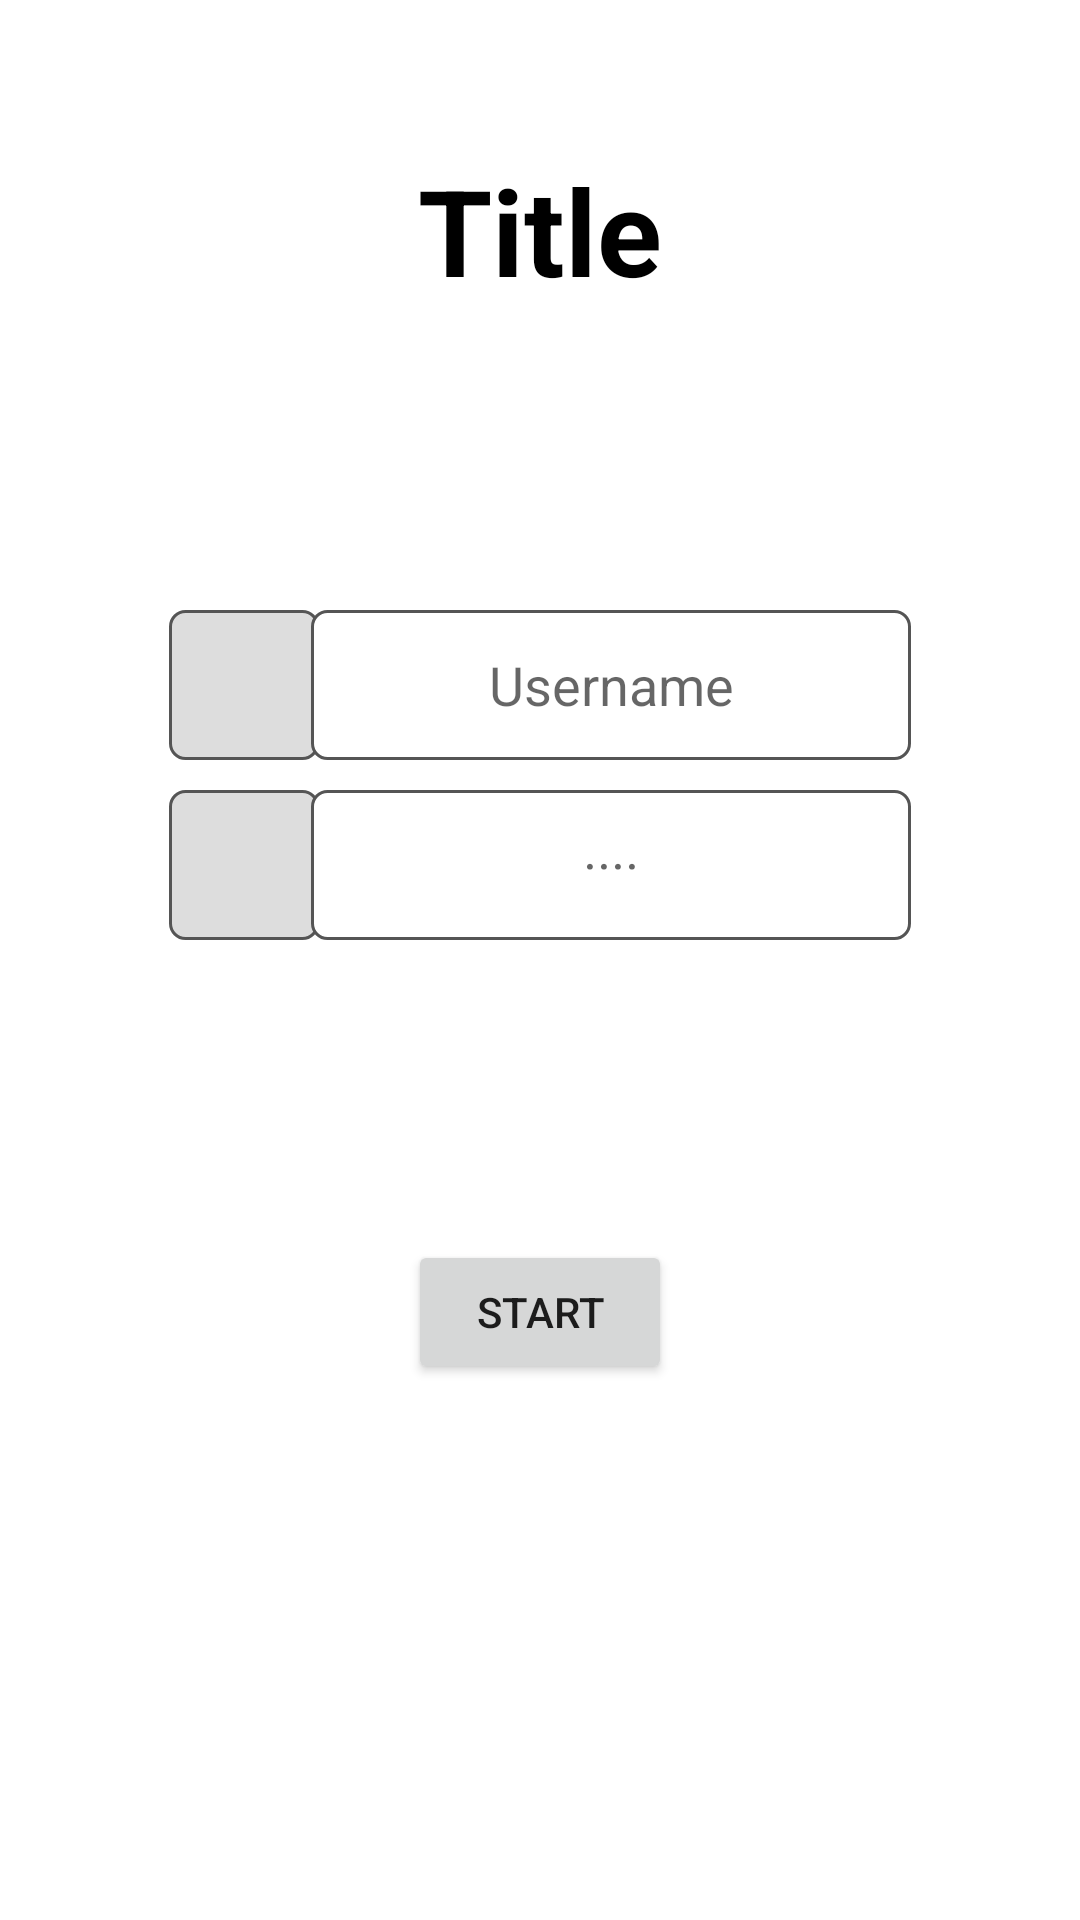

Here is an Android app screen rendered from its layout file. Give the layout XML and the strings, colors and styles it references.
<!-- AndroidManifest.xml: application theme Theme.Project_Final.NoActionBar -->
<!-- res/layout/activity_main.xml -->
<?xml version="1.0" encoding="utf-8"?>
<LinearLayout xmlns:android="http://schemas.android.com/apk/res/android"
    android:layout_width="match_parent"
    android:layout_height="match_parent"
    android:orientation="vertical">

    <TextView
        android:layout_width="wrap_content"
        android:layout_height="wrap_content"
        android:text="Title"
        android:layout_gravity="center"
        android:layout_marginTop="50dp"
        style="@style/txt_title"/>

    <LinearLayout
        android:layout_width="match_parent"
        android:layout_height="wrap_content"
        android:gravity="center"
        android:layout_marginTop="100dp">

        <ImageView
            android:layout_width="50dp"
            android:layout_height="50dp"
            android:src="@drawable/person"
            android:background="@drawable/round_box_gray"
            android:layout_marginRight="-3dp"/>
        <EditText
            android:layout_width="200dp"
            android:layout_height="50dp"
            android:hint="Username"
            android:textAlignment="center"
            android:gravity="center"
            android:background="@drawable/selected_box"
            android:clickable="true"/>
    </LinearLayout>

    <LinearLayout
        android:layout_width="match_parent"
        android:layout_height="wrap_content"
        android:gravity="center"
        android:layout_marginTop="10dp">

        <ImageView
            android:layout_width="50dp"
            android:layout_height="50dp"
            android:src="@drawable/key"
            android:background="@drawable/round_box_gray"
            android:layout_marginRight="-3dp"/>
        <EditText
            android:layout_width="200dp"
            android:layout_height="50dp"
            android:hint="····"
            android:textAlignment="center"
            android:gravity="center"
            android:background="@drawable/selected_box"
            android:clickable="true"/>
    </LinearLayout>

    <Button
        android:layout_width="wrap_content"
        android:layout_height="wrap_content"
        android:text="Start"
        android:layout_gravity="center"
        android:layout_marginTop="100dp"
        android:id="@+id/mainStartBtn"/>


</LinearLayout>
<!-- resources referenced by this layout -->
<resources>
  <!-- drawable round_box_gray (drawable) -->
  <?xml version="1.0" encoding="utf-8"?>
  <shape xmlns:android="http://schemas.android.com/apk/res/android">
      <corners
          android:radius="5dp" />
      <solid
          android:color="#DDDDDD" />
      <stroke
          android:width="1dp"
          android:color="#555555"/>
  </shape>
  <!-- drawable selected_box (drawable) -->
  <?xml version="1.0" encoding="utf-8"?>
  <selector xmlns:android="http://schemas.android.com/apk/res/android">
      <item
          android:state_pressed="true"
          android:drawable="@drawable/round_box_selected" />
      <item
          android:drawable="@drawable/round_box" />
  
  </selector>
  <style name="txt_title">
          <item name="android:text">TEST를 위한 TextView입니다</item>
          <item name="android:textSize">40dp</item>
          <item name="android:textStyle">bold</item>
          <item name="android:textColor">#000000</item>
      </style>
  <style name="Theme.Project_Final.NoActionBar">
  
          <item name="windowActionBar">false</item>
  
          <item name="windowNoTitle">true</item>
  
      </style>
  <!-- drawable round_box_selected (drawable-v24) -->
  <?xml version="1.0" encoding="utf-8"?>
  <shape xmlns:android="http://schemas.android.com/apk/res/android"
      android:shape="rectangle">
  
      <corners
          android:radius="5dp" />
      <solid
          android:color="@color/white" />
      <stroke
          android:width="10dp"
          android:color="@color/black"/>
  
  </shape>
  <!-- drawable round_box (drawable) -->
  <?xml version="1.0" encoding="utf-8"?>
  <shape xmlns:android="http://schemas.android.com/apk/res/android"
      android:shape="rectangle">
  
      <corners
          android:radius="5dp" />
      <solid
          android:color="@color/white" />
      <stroke
          android:width="1dp"
          android:color="#555555"/>
  </shape>
  <!-- not gathered from this repository: default colours our renderer supplied (Android Studio template values) -->
  <color name="black">#FF000000</color>
  <color name="white">#FFFFFFFF</color>
</resources>
